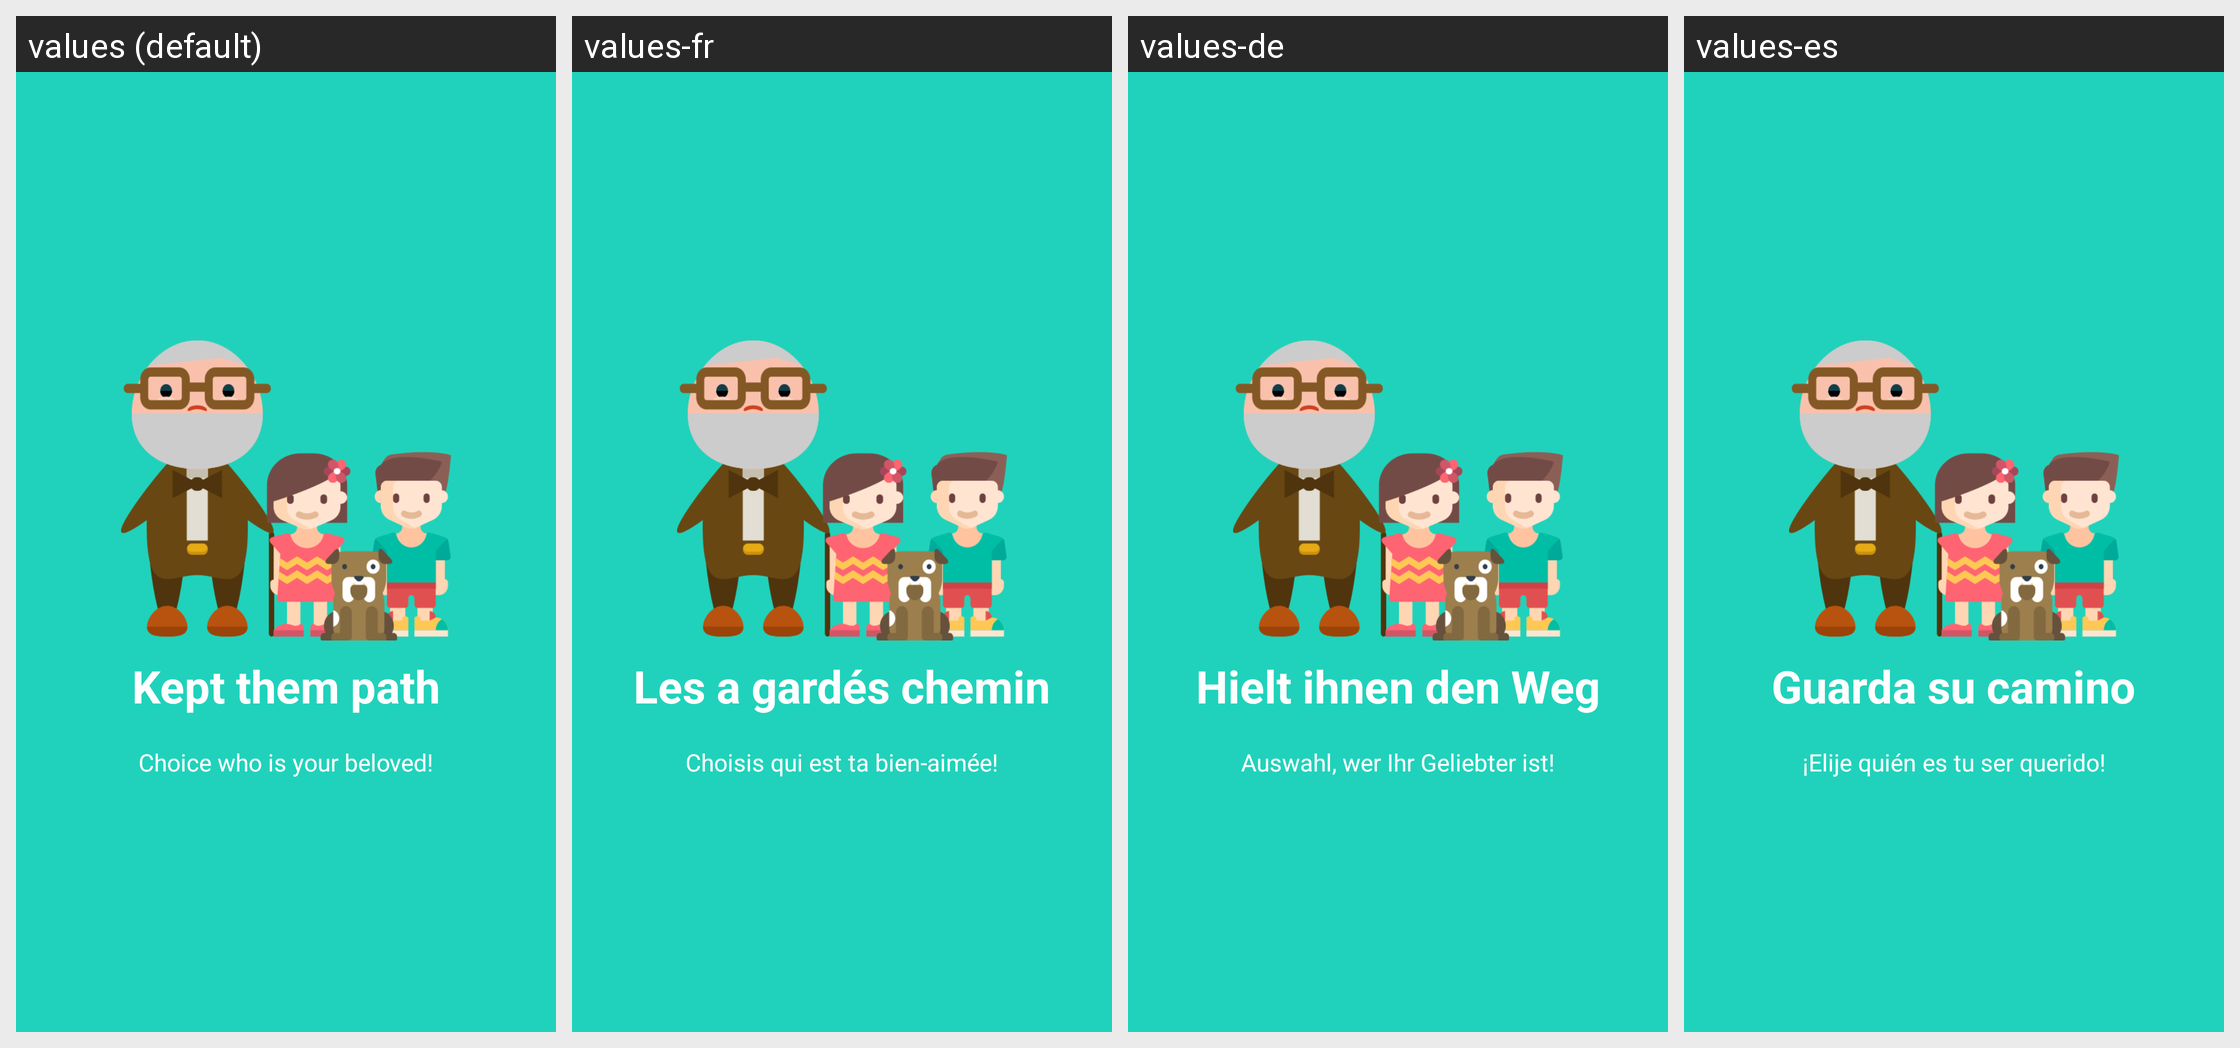

Translations of the strings shown on this Android screen, per locale in the grid:
Android screen res/layout/beloved_welcome_slide.xml rendered under 4 locales, left to right: values (default), values-fr, values-de, values-es. Device: Nexus 5 (rendered at 1080×1920; each locale shown at half size, 540×960, under a caption strip naming it); theme AppTheme.
Strings drawn on this screen, with the default value and each locale's value (text and hints the layout hard-codes, and strings that could not be matched under every locale, appear in the picture but are not listed):

slide_2_title
  values: Kept them path
  values-fr: Les a gardés chemin
  values-de: Hielt ihnen den Weg
  values-es: Guarda su camino

slide_2_desc
  values: Choice who is your beloved!
  values-fr: Choisis qui est ta bien-aimée!
  values-de: Auswahl, wer Ihr Geliebter ist!
  values-es: ¡Elije quién es tu ser querido!
